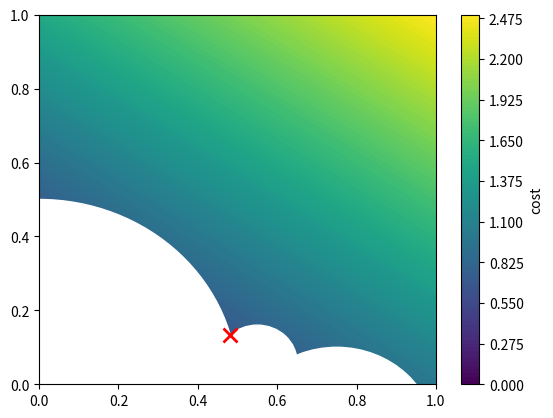

Write the Python code that produced this figure. (Note: this script raises an exception after producing the figure.)
import numpy as np
import matplotlib.pyplot as plt

fig, ax = plt.subplots()
x0 = np.linspace(0.0, 1.0, 11)
x1 = np.linspace(0.0, 1.0, 11)
X0, X1 = np.meshgrid(x0, x1)
cost = X0 + 1.5 * X1
cost_contour = ax.contourf(X0, X1, cost, levels=100)
color_bar = plt.colorbar(cost_contour)
color_bar.set_label("cost")

ax.add_patch(plt.Circle((0.0, 0.0), 0.5, color="white"))
ax.add_patch(plt.Circle((0.75, -0.15), 0.25, color="white"))
ax.add_patch(plt.Circle((0.55, 0.06), 0.1, color="white"))

ax.plot(0.48192, 0.13325, "rx", markersize=10, markeredgewidth=2)

ax.set_xlim([0.0, 1.0])
ax.set_ylim([0.0, 1.0])
plt.show()

from pydrake.solvers import MathematicalProgram, Solve

prog = MathematicalProgram()
x = prog.NewContinuousVariables(2)
prog.AddCost(x[0] + 1.5 * x[1])
prog.AddBoundingBoxConstraint(0.0, 1.0, x)
prog.AddConstraint(x[0]**2 + x[1]**2 >= 0.5**2)
prog.AddConstraint((x[0] - 0.75)**2 + (x[1] + 0.15)**2 >= 0.25**2)
prog.AddConstraint((x[0] - 0.55)**2 + (x[1] - 0.06)**2 >= 0.1**2)

result = Solve(prog, np.array([0.5, 0.5]))
print("Success? ", result.is_success())
print(result.get_solution_result())
print("x* = ", result.GetSolution(x))
print("cost = ", result.get_optimal_cost())

from pydrake.autodiffutils import AutoDiffXd, ExtractGradient, ExtractValue, InitializeAutoDiff

def cost_expression(x):
    if x.dtype == float:
        # The cost expression with floats.
        return x[0] + 1.5 * x[1]
    else:
        # Extract the values from the AutoDiffXd object
        x_value = ExtractValue(x).flatten()
        x_grad = ExtractGradient(x)

        # Compute the cost and gradient
        y_value = x_value[0] + 1.5 * x_value[1]
        y_grad = np.array([1.0, 1.5]) @ x_grad

        # Return the new AutoDiffXd object with the cost and gradient
        return AutoDiffXd(y_value, y_grad)

def constraint_expression(x):
    if x.dtype == float:
        # The constraint expression with floats
        return np.array([
            x[0]**2 + x[1]**2,
            (x[0] - 0.75)**2 + (x[1] + 0.15)**2,
            (x[0] - 0.55)**2 + (x[1] - 0.06)**2,
        ])
    else:
        # Extract the values from the AutoDiffXd object
        x_value = ExtractValue(x).flatten()
        x_grad = ExtractGradient(x)

        # Compute the constraint and gradient (with chain rule)
        y_value = np.array([
            x_value[0]**2 + x_value[1]**2,
            (x_value[0] - 0.75)**2 + (x_value[1] + 0.15)**2,
            (x_value[0] - 0.55)**2 + (x_value[1] - 0.06)**2,
        ])
        y_grad = 2.0 * np.array([
            [x_value[0], x_value[1]],
            [(x_value[0] - 0.75), (x_value[1] + 0.15)],
            [(x_value[0] - 0.55), (x_value[1] - 0.06)],
        ]) @ x_grad

        # Return the new AutoDiffXd object with the constraint and gradient
        return InitializeAutoDiff(y_value, y_grad)

prog = MathematicalProgram()
x = prog.NewContinuousVariables(2)
prog.AddCost(cost_expression, x)
prog.AddBoundingBoxConstraint(0.0, 1.0, x)

# For an expression-based constraint, the lower and upper bounds must also be numpy arrays
lb = np.array([0.5**2, 0.25**2, 0.1**2])
ub = np.array([np.inf, np.inf, np.inf])
prog.AddConstraint(constraint_expression, lb, ub, x)

result = Solve(prog, np.array([0.5, 0.5]))
print("Success? ", result.is_success())
print(result.get_solution_result())
print("x*= ", result.GetSolution(x))
print("cost = ", result.get_optimal_cost())

from pydrake.math import ComputeNumericalGradient, NumericalGradientMethod, NumericalGradientOption

def cost_fn(x):
    # This must return a numpy array to be compatible with numerical gradient extraction
    return np.array([x[0] + 1.5 * x[1]])

def cost_expression(x):
    if x.dtype == float:
        # The cost expression with floats.
        return x[0] + 1.5 * x[1]
    else:
        # Extract the values from the AutoDiffXd object
        x_value = ExtractValue(x)
        x_grad = ExtractGradient(x)

        # Compute the cost and approximate gradient
        # We are using forward differencing here as the `option` argument.
        y_value = cost_fn(x_value)
        y_grad = ComputeNumericalGradient(
            cost_fn, x_value, option=NumericalGradientOption(NumericalGradientMethod.kForward)
        ) @ x_grad

        # Return the new AutoDiffXd object with the cost and gradient
        return AutoDiffXd(y_value[0,0], y_grad[0,:])

def constraint_fn(x):
    return np.array([
        x[0]**2 + x[1]**2,
        (x[0] - 0.75)**2 + (x[1] + 0.15)**2,
        (x[0] - 0.55)**2 + (x[1] - 0.06)**2,
    ])

def constraint_expression(x):
    if x.dtype == float:
        # The constraint expression with floats
        return constraint_fn(x)
    else:
        # Extract the values from the AutoDiffXd object
        x_value = ExtractValue(x)
        x_grad = ExtractGradient(x)

        # Compute the constraint and approximate gradient
        # We are using central differencing here as the `option` argument.
        y_value = constraint_fn(x_value)
        y_grad = ComputeNumericalGradient(
            constraint_fn, x_value, option=NumericalGradientOption(NumericalGradientMethod.kCentral)
        ) @ x_grad
        
        # Return the new AutoDiffXd object with the constraint and gradient
        return InitializeAutoDiff(y_value, y_grad)
                                  
prog = MathematicalProgram()
x = prog.NewContinuousVariables(2)
prog.AddCost(cost_expression, x)
prog.AddBoundingBoxConstraint(0.0, 1.0, x)

# For an expression-based constraint, the lower and upper bounds must also be numpy arrays
lb = np.array([0.5**2, 0.25**2, 0.1**2])
ub = np.array([np.inf, np.inf, np.inf])
prog.AddConstraint(constraint_expression, lb, ub, x)

result = Solve(prog, np.array([0.5, 0.5]))
print("Success? ", result.is_success())
print(result.get_solution_result())
print("x*= ", result.GetSolution(x))
print("cost = ", result.get_optimal_cost())